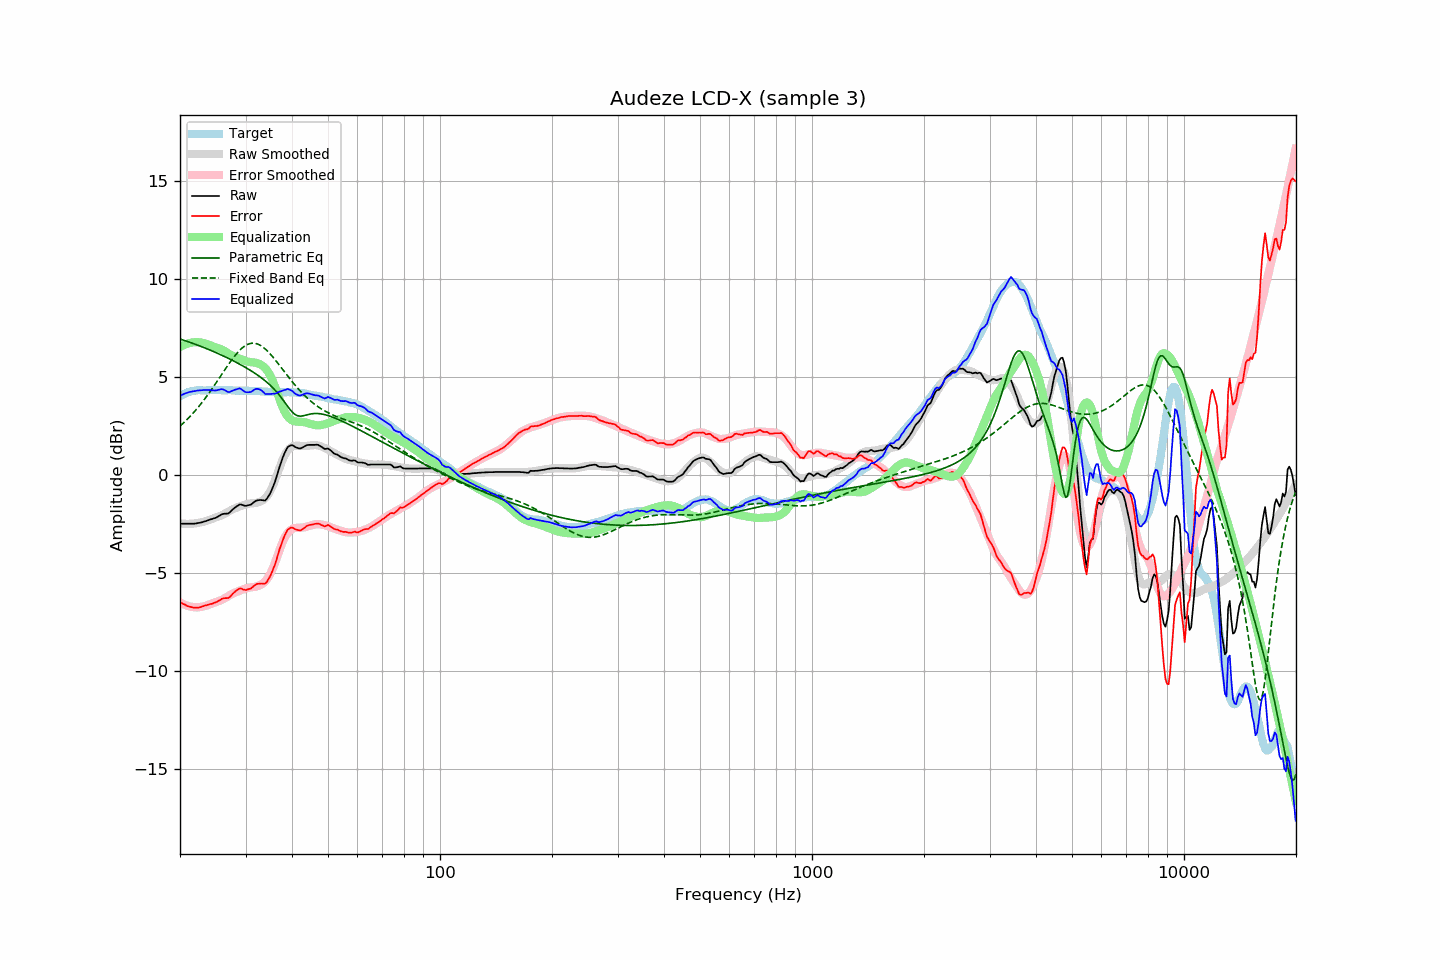

The table this chart was drawn from, first rows:
frequency, raw, error, smoothed, error_smoothed, equalization, parametric_eq, fixed_band_eq, equalized_raw, equalized_smoothed, target
20.00, -2.50, -6.50, -2.49, -6.52, 6.52, 6.93, 2.48, 4.02, 4.03, 4.00
20.20, -2.50, -6.55, -2.49, -6.56, 6.56, 6.90, 2.55, 4.06, 4.07, 4.05
20.40, -2.50, -6.60, -2.50, -6.60, 6.60, 6.87, 2.63, 4.10, 4.10, 4.10
20.61, -2.50, -6.63, -2.50, -6.64, 6.64, 6.84, 2.71, 4.14, 4.13, 4.13
20.81, -2.50, -6.68, -2.51, -6.67, 6.67, 6.82, 2.79, 4.17, 4.16, 4.18
21.02, -2.50, -6.72, -2.51, -6.70, 6.70, 6.79, 2.87, 4.20, 4.19, 4.22
21.23, -2.50, -6.73, -2.50, -6.72, 6.72, 6.76, 2.95, 4.22, 4.22, 4.24
21.44, -2.50, -6.75, -2.50, -6.74, 6.74, 6.73, 3.04, 4.24, 4.24, 4.26
21.66, -2.50, -6.77, -2.49, -6.75, 6.75, 6.70, 3.13, 4.25, 4.26, 4.28
21.87, -2.50, -6.78, -2.49, -6.76, 6.76, 6.67, 3.22, 4.26, 4.28, 4.29
22.09, -2.49, -6.79, -2.48, -6.77, 6.77, 6.64, 3.32, 4.28, 4.29, 4.31
22.31, -2.47, -6.78, -2.46, -6.77, 6.77, 6.61, 3.41, 4.30, 4.30, 4.31
22.54, -2.46, -6.77, -2.45, -6.76, 6.76, 6.58, 3.51, 4.30, 4.31, 4.31
22.76, -2.44, -6.75, -2.43, -6.75, 6.75, 6.55, 3.61, 4.31, 4.31, 4.31
22.99, -2.42, -6.72, -2.42, -6.73, 6.73, 6.52, 3.72, 4.31, 4.32, 4.30
23.22, -2.39, -6.69, -2.40, -6.71, 6.71, 6.49, 3.82, 4.32, 4.32, 4.30
23.45, -2.37, -6.67, -2.37, -6.69, 6.69, 6.45, 3.93, 4.32, 4.32, 4.30
23.69, -2.34, -6.65, -2.34, -6.66, 6.66, 6.42, 4.05, 4.32, 4.32, 4.31
23.92, -2.31, -6.62, -2.31, -6.63, 6.63, 6.38, 4.16, 4.32, 4.32, 4.31
24.16, -2.28, -6.60, -2.28, -6.59, 6.59, 6.35, 4.27, 4.32, 4.32, 4.32
24.40, -2.26, -6.58, -2.25, -6.56, 6.56, 6.32, 4.39, 4.31, 4.32, 4.33
24.65, -2.23, -6.54, -2.22, -6.53, 6.53, 6.28, 4.51, 4.31, 4.31, 4.32
24.89, -2.21, -6.52, -2.19, -6.51, 6.51, 6.25, 4.63, 4.30, 4.32, 4.32
25.14, -2.17, -6.48, -2.16, -6.48, 6.48, 6.21, 4.75, 4.31, 4.32, 4.31
25.39, -2.12, -6.44, -2.13, -6.45, 6.45, 6.17, 4.88, 4.33, 4.32, 4.32
25.65, -2.07, -6.39, -2.10, -6.42, 6.42, 6.14, 5.00, 4.35, 4.32, 4.32
25.91, -2.02, -6.33, -2.07, -6.39, 6.39, 6.10, 5.12, 4.37, 4.32, 4.31
26.16, -2.00, -6.31, -2.03, -6.35, 6.35, 6.06, 5.25, 4.35, 4.32, 4.31
26.43, -1.99, -6.30, -1.98, -6.30, 6.30, 6.02, 5.37, 4.31, 4.31, 4.31
26.69, -1.99, -6.30, -1.94, -6.25, 6.25, 5.98, 5.49, 4.26, 4.31, 4.31
26.96, -1.98, -6.29, -1.89, -6.19, 6.19, 5.94, 5.61, 4.22, 4.31, 4.32
27.23, -1.92, -6.23, -1.84, -6.15, 6.15, 5.90, 5.73, 4.23, 4.31, 4.31
27.50, -1.84, -6.15, -1.79, -6.10, 6.10, 5.86, 5.84, 4.26, 4.31, 4.31
27.77, -1.76, -6.06, -1.75, -6.06, 6.06, 5.82, 5.95, 4.30, 4.30, 4.30
28.05, -1.69, -5.99, -1.72, -6.02, 6.02, 5.78, 6.06, 4.33, 4.30, 4.30
28.33, -1.63, -5.92, -1.69, -5.99, 5.99, 5.73, 6.16, 4.36, 4.30, 4.29
28.62, -1.58, -5.87, -1.66, -5.96, 5.96, 5.69, 6.25, 4.38, 4.30, 4.29
28.90, -1.52, -5.81, -1.63, -5.93, 5.93, 5.65, 6.34, 4.41, 4.30, 4.30
29.19, -1.52, -5.80, -1.60, -5.89, 5.89, 5.60, 6.42, 4.38, 4.29, 4.28
29.48, -1.55, -5.85, -1.57, -5.86, 5.86, 5.56, 6.49, 4.31, 4.29, 4.30
29.78, -1.58, -5.87, -1.54, -5.83, 5.83, 5.51, 6.55, 4.25, 4.29, 4.29
30.08, -1.59, -5.88, -1.51, -5.80, 5.80, 5.46, 6.60, 4.21, 4.29, 4.30
30.38, -1.57, -5.85, -1.49, -5.77, 5.77, 5.41, 6.65, 4.21, 4.29, 4.29
30.68, -1.55, -5.83, -1.47, -5.76, 5.76, 5.36, 6.68, 4.21, 4.28, 4.28
30.99, -1.53, -5.81, -1.47, -5.75, 5.75, 5.31, 6.70, 4.22, 4.28, 4.28
31.30, -1.47, -5.75, -1.46, -5.74, 5.74, 5.26, 6.71, 4.27, 4.28, 4.28
31.61, -1.40, -5.67, -1.45, -5.73, 5.73, 5.21, 6.71, 4.33, 4.28, 4.28
31.93, -1.34, -5.61, -1.44, -5.71, 5.71, 5.15, 6.70, 4.37, 4.27, 4.27
32.24, -1.31, -5.57, -1.43, -5.69, 5.69, 5.10, 6.68, 4.39, 4.27, 4.26
32.57, -1.30, -5.57, -1.40, -5.66, 5.66, 5.04, 6.64, 4.37, 4.26, 4.27
32.89, -1.29, -5.55, -1.37, -5.63, 5.63, 4.98, 6.60, 4.34, 4.26, 4.27
33.22, -1.30, -5.55, -1.33, -5.58, 5.58, 4.92, 6.55, 4.28, 4.25, 4.25
33.55, -1.31, -5.56, -1.27, -5.52, 5.52, 4.86, 6.49, 4.21, 4.25, 4.25
33.89, -1.32, -5.55, -1.20, -5.44, 5.44, 4.79, 6.42, 4.12, 4.24, 4.24
34.23, -1.23, -5.47, -1.10, -5.34, 5.34, 4.72, 6.34, 4.11, 4.24, 4.24
34.57, -1.10, -5.33, -0.99, -5.22, 5.22, 4.65, 6.26, 4.12, 4.23, 4.23
34.92, -0.97, -5.19, -0.86, -5.08, 5.08, 4.58, 6.17, 4.11, 4.23, 4.23
35.27, -0.79, -5.01, -0.69, -4.92, 4.92, 4.50, 6.08, 4.13, 4.22, 4.22
35.62, -0.59, -4.81, -0.51, -4.73, 4.73, 4.41, 5.98, 4.14, 4.22, 4.22
35.97, -0.38, -4.60, -0.30, -4.52, 4.52, 4.33, 5.88, 4.13, 4.22, 4.21
... 635 more rows
